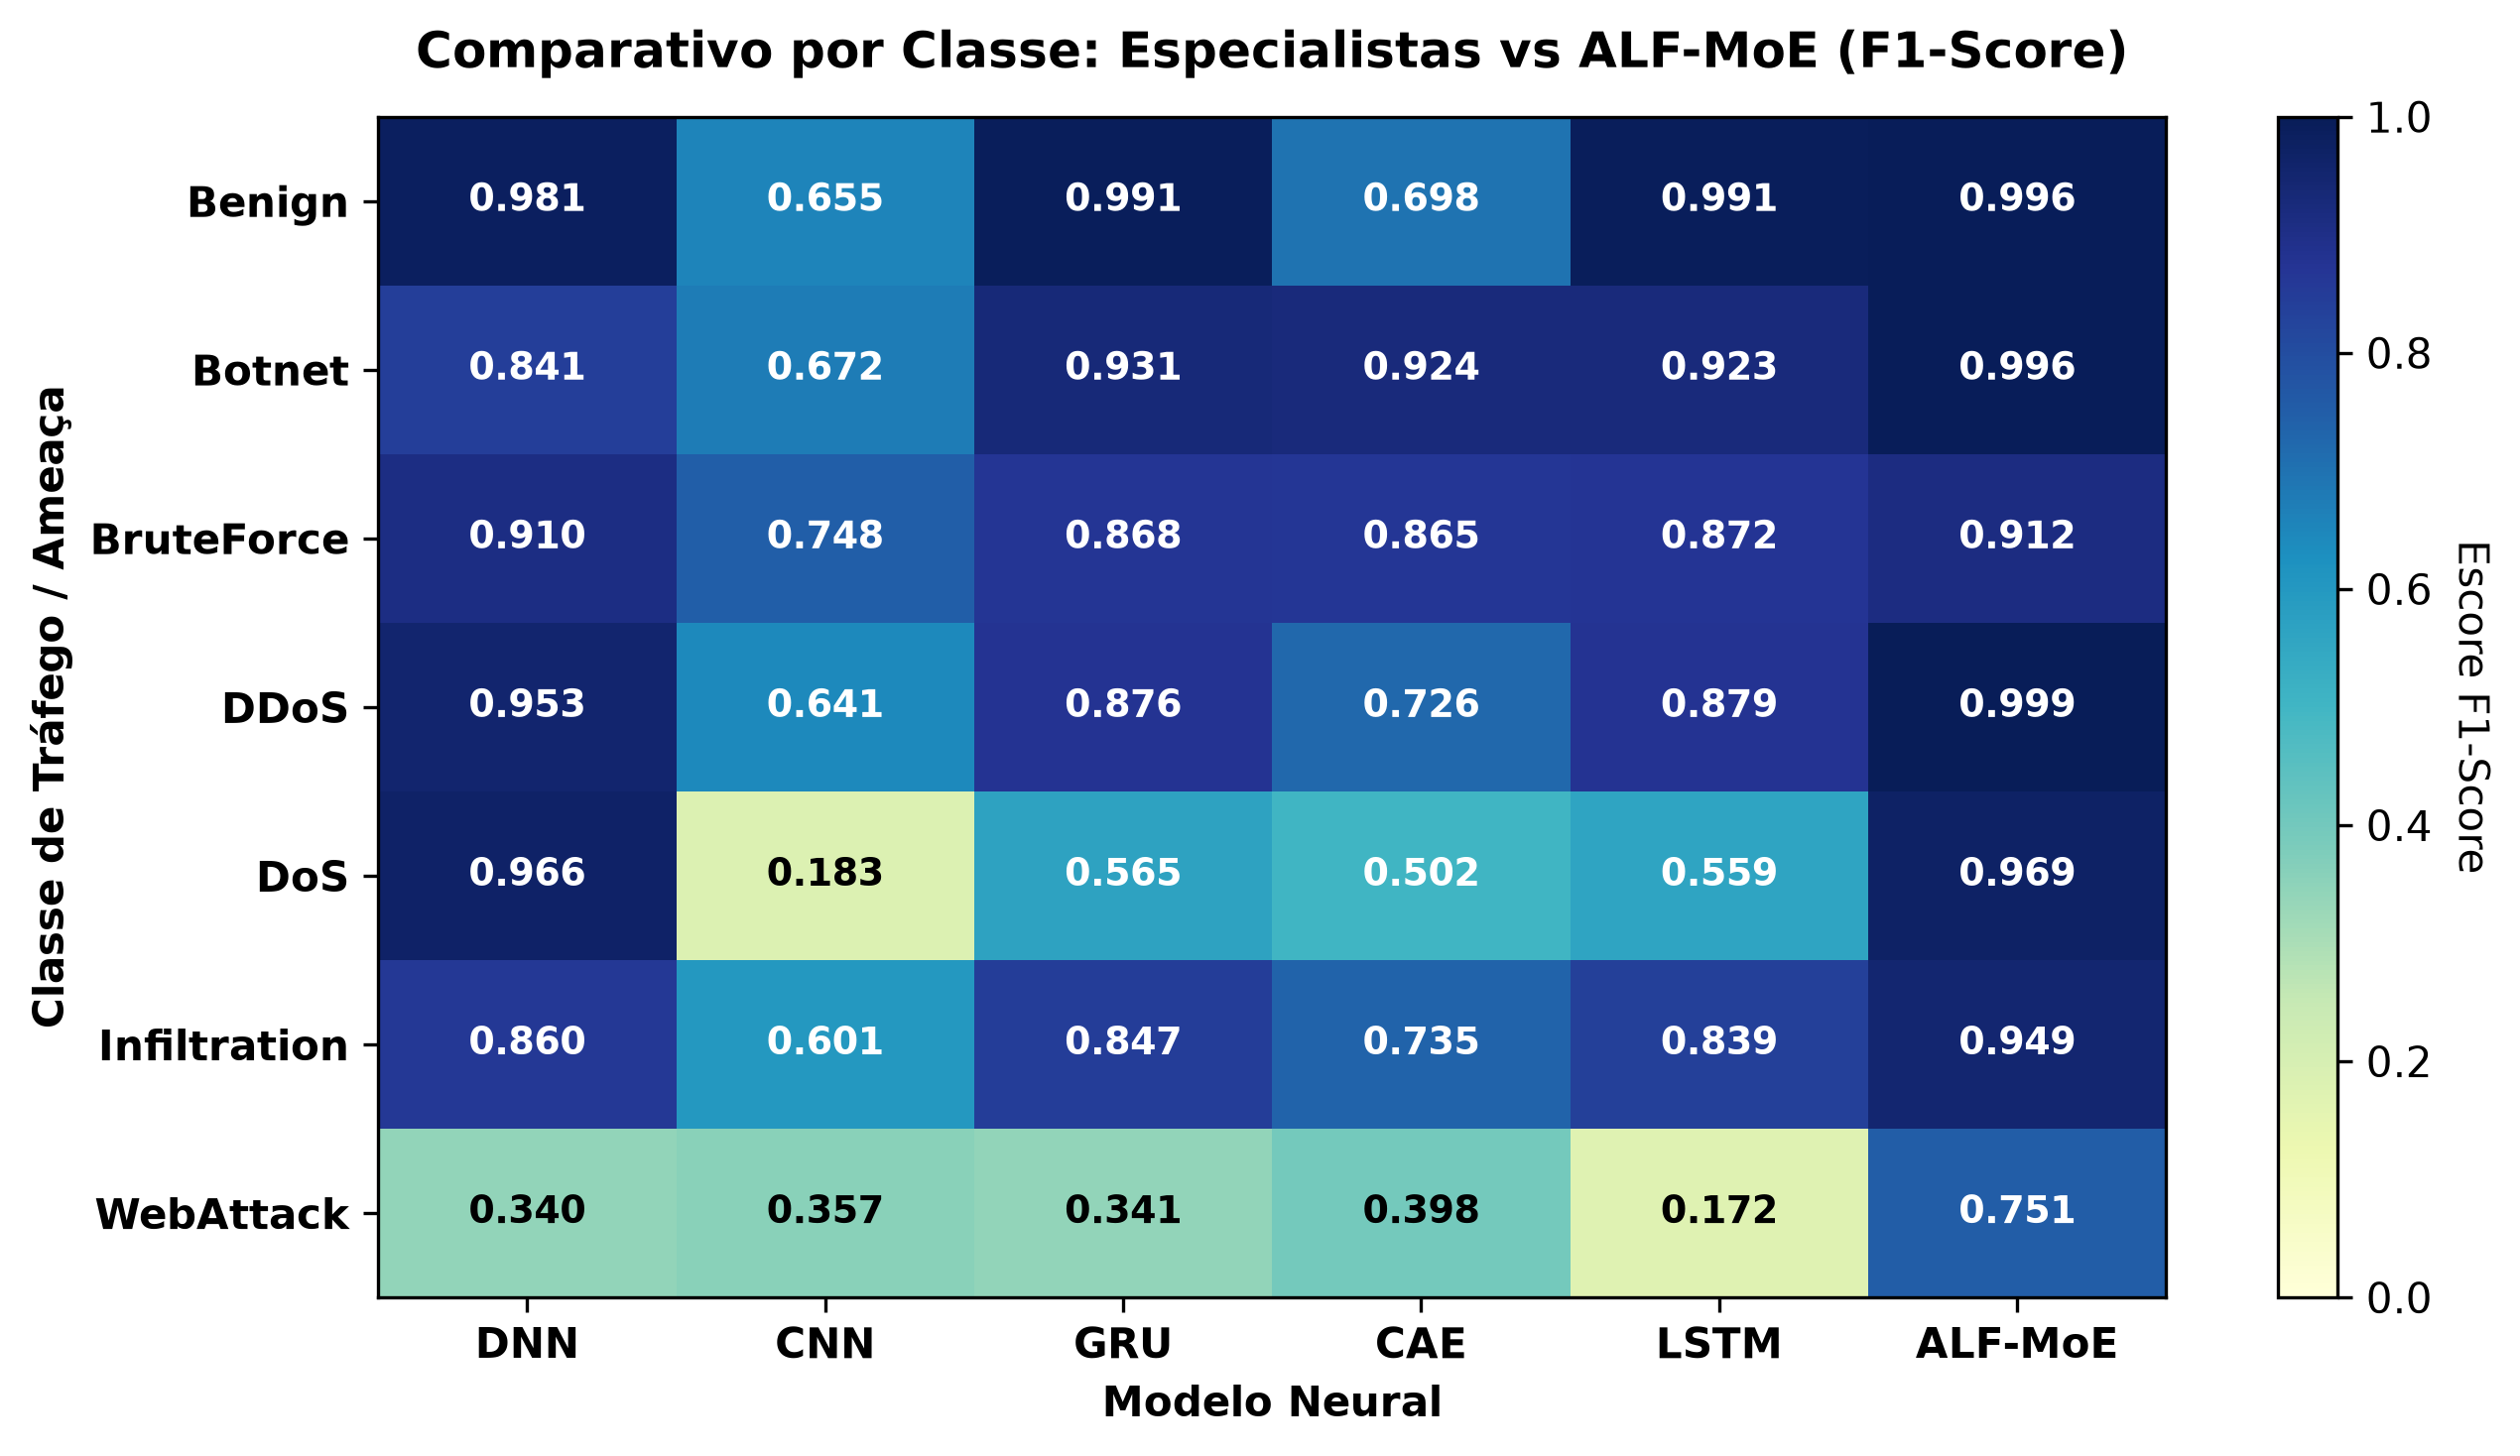

Values plotted in this chart, from the file beside it:
, DNN, CNN, GRU, CAE, LSTM, ALF-MoE
Benign, 0.9812, 0.6547, 0.9906, 0.6977, 0.9907, 0.9955
Botnet, 0.8405, 0.6719, 0.9309, 0.9238, 0.9232, 0.9959
BruteForce, 0.9097, 0.7482, 0.8682, 0.8648, 0.8724, 0.9115
DDoS, 0.9527, 0.6409, 0.8765, 0.7261, 0.8788, 0.9985
DoS, 0.9659, 0.1828, 0.5649, 0.5015, 0.5591, 0.9694
Infiltration, 0.8601, 0.6012, 0.8469, 0.7354, 0.839, 0.9491
WebAttack, 0.3402, 0.3573, 0.3413, 0.3983, 0.1717, 0.7508
